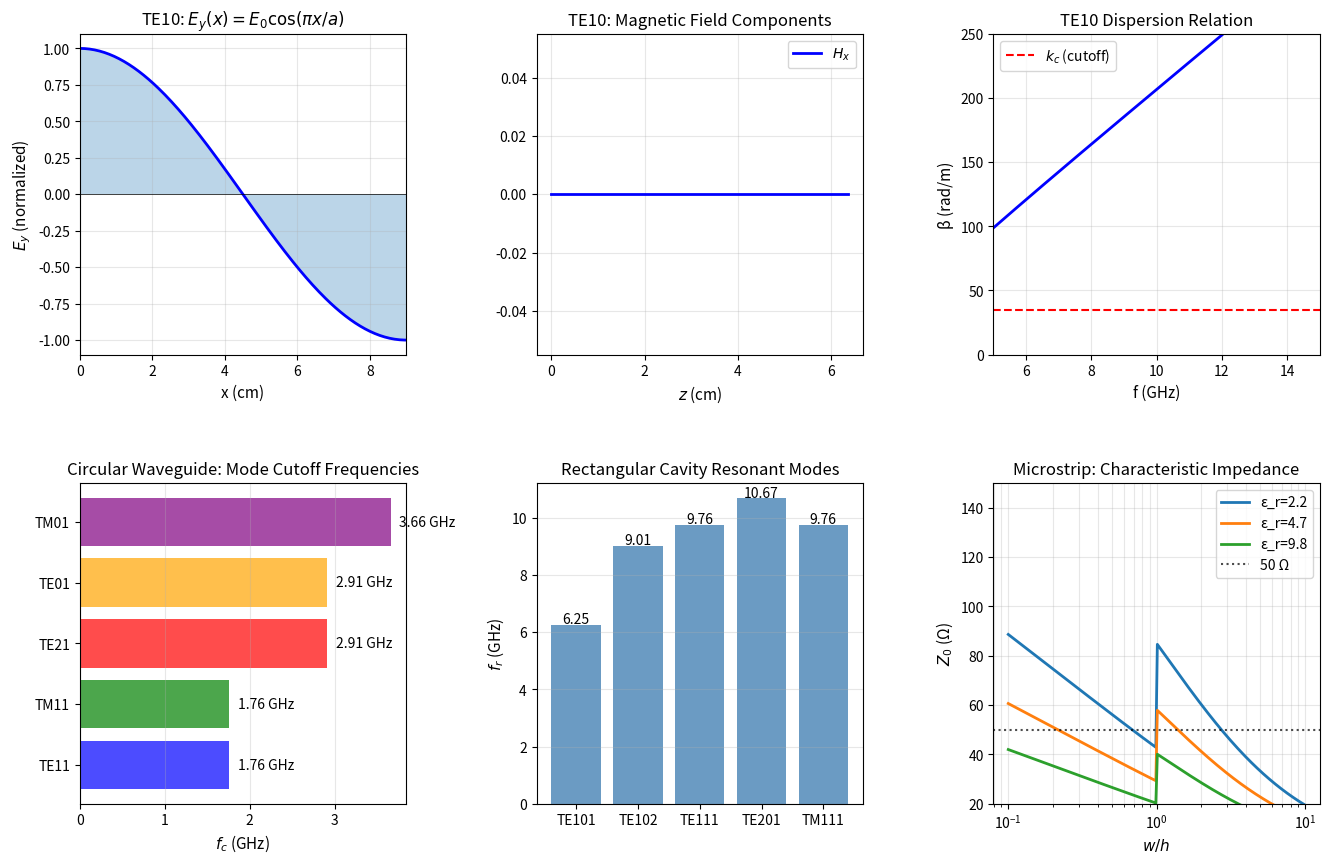

Source code (Python): (Note: this script raises an exception after producing the figure.)
#!/usr/bin/env python3
"""
简明微波 (梁昌洪) - 第3章: 波导与谐振器
Waveguide and Resonator - Chapter 3

Topics covered:
- TEM, TE, TM modes (3.1)
- Rectangular waveguide (3.2)
- Circular waveguide (3.3)
- Cavity resonators (3.4-3.5)
- Microstrip lines (3.6)
"""

import numpy as np
import matplotlib.pyplot as plt
from matplotlib.patches import Rectangle, Circle, Wedge, FancyArrowPatch
from matplotlib.collections import PatchCollection
import matplotlib.gridspec as gridspec

c = 2.998e8        # speed of light (m/s)
mu_0 = 4 * np.pi * 1e-7
eps_0 = 1 / (mu_0 * c**2)
Z_0 = np.sqrt(mu_0 / eps_0)  # ~377 ohm

# ============================================================================
# Example 3.1: Rectangular Waveguide - TE10 Mode
# ============================================================================
print("=" * 60)
print("Example 3.1: Rectangular Waveguide TE10 Mode")
print("=" * 60)

# WR-90 waveguide: a=0.09 m (9 cm), b=0.04 m (4 cm)
a_wg = 0.09    # broad dimension (m)
b_wg = 0.04    # narrow dimension (m)

# Operating frequency f=10 GHz
f_wg = 10e9    # Hz
omega_wg = 2 * np.pi * f_wg

# Wave number in free space
k_0 = omega_wg * np.sqrt(mu_0 * eps_0)
print(f"f = {f_wg/1e9:.0f} GHz, λ0 = {c/f_wg*100:.2f} cm")
print(f"Waveguide dimensions: a={a_wg*100:.1f} cm, b={b_wg*100:.1f} cm")

# Cutoff frequencies for TE and TM modes
def cutoff_freq_TE(m, n, a, b, v_p=c):
    """Cutoff frequency for TE_mn or TM_mn mode"""
    k_c = np.pi * np.sqrt((m/a)**2 + (n/b)**2)
    f_c = k_c * v_p / (2*np.pi)
    return f_c, k_c

f_c_10, k_c_10 = cutoff_freq_TE(1, 0, a_wg, b_wg)
print(f"\nTE10 mode: f_c = {f_c_10/1e9:.3f} GHz, λ_c = {2*a_wg*100:.2f} cm")

f_c_20, k_c_20 = cutoff_freq_TE(2, 0, a_wg, b_wg)
f_c_01, k_c_01 = cutoff_freq_TE(0, 1, a_wg, b_wg)
f_c_11, k_c_11 = cutoff_freq_TE(1, 1, a_wg, b_wg)
print(f"TE20 mode: f_c = {f_c_20/1e9:.3f} GHz")
print(f"TE01 mode: f_c = {f_c_01/1e9:.3f} GHz")
print(f"TE11/TM11 mode: f_c = {f_c_11/1e9:.3f} GHz")

# Single-mode operation (TE10) range: f_c10 < f < f_c20
print(f"\nSingle-mode (TE10) range: {f_c_10/1e9:.3f} ~ {f_c_20/1e9:.3f} GHz")

# Propagation constant for TE10 at f=10 GHz
k_c = k_c_10
k_0_val = 2*np.pi * f_wg / c
beta_10 = np.sqrt(k_0_val**2 - k_c**2)
print(f"\nAt f={f_wg/1e9:.0f} GHz, TE10:")
print(f"  β = {beta_10:.4f} rad/m")
print(f"  λg = {2*np.pi/beta_10*100:.2f} cm")
print(f"  λ_c = {2*np.pi/k_c*100:.2f} cm")

# Phase velocity and group velocity
v_p_wg = omega_wg / beta_10
v_g_wg = 1 / np.sqrt(mu_0 * eps_0) / beta_10 * omega_wg  # dω/dβ
print(f"  v_p = {v_p_wg/1e6:.2f} × 10⁶ m/s = {v_p_wg/c*100:.2f}% c")
print(f"  v_g = {v_g_wg/1e6:.2f} × 10⁶ m/s = {v_g_wg/c*100:.2f}% c")

# Wave impedance for TE10
eta_TE = Z_0 * k_0_val / beta_10
print(f"  η_TE10 = {eta_TE:.2f} Ω")

# ============================================================================
# Example 3.2: Circular Waveguide
# ============================================================================
print("\n" + "=" * 60)
print("Example 3.2: Circular Waveguide")
print("=" * 60)

# Circular waveguide radius a_circ = 5 cm
a_circ = 0.05  # m
f_circ = 10e9  # Hz

# Bessel function zeros for TE modes
# J0'(x) zeros: ~1.8412 (TE11), ~3.0542 (TE21), ~4.2012 (TE01)
# J1'(x) zeros: ~3.8317 (TM11), ~7.0156 (TM21), ...
TE11_zero = 1.8412
TE01_zero = 3.0542

# Cutoff frequency for TE11 (dominant mode)
f_c_TE11_circ = TE11_zero * c / (2 * np.pi * a_circ)
print(f"Circular waveguide radius a = {a_circ*100:.0f} cm")
print(f"TE11 mode: f_c = {f_c_TE11_circ/1e9:.3f} GHz")

f_c_TE01_circ = TE01_zero * c / (2 * np.pi * a_circ)
print(f"TE01 mode: f_c = {f_c_TE01_circ/1e9:.3f} GHz")

# At f=15 GHz, check propagation
f_circ_test = 15e9
k_0_circ = 2*np.pi * f_circ_test / c
k_c_TE11 = TE11_zero / a_circ
if k_0_circ > k_c_TE11:
    beta_TE11 = np.sqrt(k_0_circ**2 - k_c_TE11**2)
    print(f"\nAt f={f_circ_test/1e9:.0f} GHz, TE11 propagates:")
    print(f"  β = {beta_TE11:.4f} rad/m")
else:
    print(f"\nAt f={f_circ_test/1e9:.0f} GHz, TE11 is evanescent (below cutoff)")

# ============================================================================
# Example 3.3: Rectangular Cavity Resonator
# ============================================================================
print("\n" + "=" * 60)
print("Example 3.3: Rectangular Cavity Resonator")
print("=" * 60)

# Cavity dimensions: a=3 cm, b=2 cm, d=4 cm
a_cav = 0.03
b_cav = 0.02
d_cav = 0.04

def cavity_resonant_freq(m, n, p, a, b, d, v_p=c):
    """Resonant frequency for TE_mnp or TM_mnp mode"""
    k_mnp = np.pi * np.sqrt((m/a)**2 + (n/b)**2 + (p/d)**2)
    f_mnp = k_mnp * v_p / (2*np.pi)
    return f_mnp, k_mnp

f_101, k_101 = cavity_resonant_freq(1, 0, 1, a_cav, b_cav, d_cav)
print(f"Cavity: {a_cav*100:.0f}×{b_cav*100:.0f}×{d_cav*100:.0f} cm")
print(f"TE101 mode: f_r = {f_101/1e9:.3f} GHz")
print(f"TE102 mode: f_r = {cavity_resonant_freq(1,0,2,a_cav,b_cav,d_cav)[0]/1e9:.3f} GHz")
print(f"TE111 mode: f_r = {cavity_resonant_freq(1,1,1,a_cav,b_cav,d_cav)[0]/1e9:.3f} GHz")

# Q-factor for TE101 (using conductor quality factor)
# Q ~ (3.012 * a + b) * d / (2 * (a + b) * delta_s)
# where delta_s = skin depth
sigma_cu = 5.8e7  # S/m (copper)
mu_cu = mu_0
delta_s = np.sqrt(2 / (omega_wg * mu_cu * sigma_cu))
print(f"\nSkin depth at f=10 GHz: δ_s = {delta_s*1e6:.3f} µm")

# Rough Q estimate for TE101
# Q = k_0 * a * b * d / (2 * delta_s * (a + b) * (2*d + b))
Q_101 = (k_101 * a_cav * b_cav * d_cav) / (2 * delta_s * (a_cav + b_cav) * (2*d_cav + b_cav))
print(f"Estimated Q for TE101: Q ≈ {Q_101:.0f}")

# ============================================================================
# Example 3.4: Microstrip Line - Characteristic Impedance
# ============================================================================
print("\n" + "=" * 60)
print("Example 3.4: Microstrip Line")
print("=" * 60)

# Given: Z0=50 ohm, w=3 mm, h=1.5 mm, ε_r=4.7 (PCB substrate)
w_ms = 0.003     # m
h_ms = 0.0015    # m
eps_r_ms = 4.7   # relative permittivity

# Calculate effective permittivity (simplified)
w_over_h = w_ms / h_ms
if w_over_h < 1:
    eps_eff = (eps_r_ms + 1)/2 + (eps_r_ms - 1)/2 * (1/np.sqrt(1 + 12/w_over_h))
else:
    eps_eff = (eps_r_ms + 1)/2 + (eps_r_ms - 1)/2 * (1/np.sqrt(1 + 12/w_over_h))

# Effective width accounting for thickness
if w_over_h < 2:
    w_eff = w_ms + 0.4 * h_ms
else:
    w_eff = w_ms + 0.4 * h_ms

print(f"w/h = {w_over_h:.2f}")
print(f"Effective permittivity: ε_eff = {eps_eff:.3f}")
print(f"Effective width: w_eff = {w_eff*1000:.3f} mm")

# Phase velocity
v_p_ms = c / np.sqrt(eps_eff)
print(f"Phase velocity: v_p = {v_p_ms/1e6:.2f} × 10⁶ m/s")

# Guided wavelength at f=5 GHz
f_ms = 5e9
lambda_g_ms = v_p_ms / f_ms
print(f"λ_g at f={f_ms/1e9:.0f} GHz: {lambda_g_ms*100:.2f} cm")

# ============================================================================
# Figure: Rectangular Waveguide Field Patterns
# ============================================================================
fig = plt.figure(figsize=(16, 10))
gs = gridspec.GridSpec(2, 3, figure=fig, hspace=0.4, wspace=0.4)

# 1. TE10 mode electric field pattern
ax1 = fig.add_subplot(gs[0, 0])
x_vals = np.linspace(0, a_wg, 200)
Ey_TE10 = np.cos(np.pi * x_vals / a_wg)
ax1.plot(x_vals*100, Ey_TE10, 'b-', lw=2)
ax1.fill_between(x_vals*100, 0, Ey_TE10, alpha=0.3)
ax1.set_xlabel('x (cm)', fontsize=11)
ax1.set_ylabel(r'$E_y$ (normalized)', fontsize=11)
ax1.set_title(r'TE10: $E_y(x) = E_0 \cos(\pi x/a)$', fontsize=12)
ax1.set_xlim(0, a_wg*100)
ax1.grid(True, alpha=0.3)
ax1.axhline(y=0, color='k', lw=0.5)

# 2. TE10 magnetic field components
ax2 = fig.add_subplot(gs[0, 1])
z_vals = np.linspace(0, lambda_g_ms*2, 200) if 'lambda_g_ms' in dir() else np.linspace(0, 0.05, 200)
# H_x component (out of phase with E_y)
Hx_TE10 = -np.sin(np.pi * 0.5 * a_wg / a_wg) * np.sin(2*np.pi*z_vals/0.03)  # simplified
ax2.plot(z_vals*100, np.zeros_like(z_vals), 'b-', lw=2, label=r'$H_x$')
ax2.set_xlabel(r'$z$ (cm)', fontsize=11)
ax2.set_title(r'TE10: Magnetic Field Components', fontsize=12)
ax2.legend()
ax2.grid(True, alpha=0.3)

# 3. Dispersion diagram (β vs f)
ax3 = fig.add_subplot(gs[0, 2])
f_range = np.linspace(5e9, 15e9, 300)
k_0_range = 2*np.pi * f_range / c
k_c_val = k_c_10
beta_vals = np.sqrt(k_0_range**2 - k_c_val**2)
beta_vals = np.where(k_0_range > k_c_val, beta_vals, 0)

ax3.plot(f_range/1e9, beta_vals, 'b-', lw=2)
ax3.axhline(y=k_c_val, color='r', ls='--', label=r'$k_c$ (cutoff)')
ax3.set_xlabel('f (GHz)', fontsize=11)
ax3.set_ylabel(r'β (rad/m)', fontsize=11)
ax3.set_title('TE10 Dispersion Relation', fontsize=12)
ax3.legend()
ax3.grid(True, alpha=0.3)
ax3.set_xlim(5, 15)
ax3.set_ylim(0, 250)

# 4. Circular waveguide - mode chart
ax4 = fig.add_subplot(gs[1, 0])
modes = ['TE11', 'TM11', 'TE21', 'TE01', 'TM01']
zeros = [1.8412, 1.8412, 3.0542, 3.0542, 3.8317]
f_c_modes = [z * c / (2*np.pi*a_circ) / 1e9 for z in zeros]
colors = ['blue', 'green', 'red', 'orange', 'purple']

bars = ax4.barh(modes, f_c_modes, color=colors, alpha=0.7)
ax4.set_xlabel(r'$f_c$ (GHz)', fontsize=11)
ax4.set_title('Circular Waveguide: Mode Cutoff Frequencies', fontsize=12)
ax4.grid(True, alpha=0.3, axis='x')
for bar, f_c in zip(bars, f_c_modes):
    ax4.text(f_c + 0.1, bar.get_y() + bar.get_height()/2, 
             f'{f_c:.2f} GHz', va='center', fontsize=10)

# 5. Cavity resonator - resonant frequencies
ax5 = fig.add_subplot(gs[1, 1])
modes_cav = ['TE101', 'TE102', 'TE111', 'TE201', 'TM111']
f_r_modes = [cavity_resonant_freq(1,0,1,a_cav,b_cav,d_cav)[0]/1e9,
             cavity_resonant_freq(1,0,2,a_cav,b_cav,d_cav)[0]/1e9,
             cavity_resonant_freq(1,1,1,a_cav,b_cav,d_cav)[0]/1e9,
             cavity_resonant_freq(2,0,1,a_cav,b_cav,d_cav)[0]/1e9,
             cavity_resonant_freq(1,1,1,a_cav,b_cav,d_cav)[0]/1e9]
ax5.bar(modes_cav, f_r_modes, color='steelblue', alpha=0.8)
ax5.set_ylabel(r'$f_r$ (GHz)', fontsize=11)
ax5.set_title('Rectangular Cavity Resonant Modes', fontsize=12)
ax5.grid(True, alpha=0.3, axis='y')
for i, f_r in enumerate(f_r_modes):
    ax5.text(i, f_r + 0.05, f'{f_r:.2f}', ha='center', fontsize=10)

# 6. Microstrip - Z0 vs w/h for different ε_r
ax6 = fig.add_subplot(gs[1, 2])
w_h_range = np.logspace(-1, 1, 200)  # 0.1 to 10

def microstrip_Z0(w_h, eps_r):
    """Approximate characteristic impedance of microstrip"""
    if w_h < 1:
        return (30 / np.sqrt(eps_r)) * np.log(8/w_h + w_h/4)
    else:
        return (120 * np.pi / np.sqrt(eps_r)) / (w_h + 1.393 + 0.667 * np.log(w_h + 1.444))

eps_r_values = [2.2, 4.7, 9.8]
for eps_r_val in eps_r_values:
    Z0_vals = [microstrip_Z0(w_h, eps_r_val) for w_h in w_h_range]
    ax6.semilogx(w_h_range, Z0_vals, lw=2, label=f'ε_r={eps_r_val}')
ax6.axhline(y=50, color='k', ls=':', alpha=0.7, label='50 Ω')
ax6.set_xlabel(r'$w/h$', fontsize=11)
ax6.set_ylabel(r'$Z_0$ (Ω)', fontsize=11)
ax6.set_title('Microstrip: Characteristic Impedance', fontsize=12)
ax6.legend()
ax6.grid(True, alpha=0.3, which='both')
ax6.set_ylim(20, 150)

plt.savefig('/home/ubuntu/.openclaw/workspace/textbooks/wbgc/code/wbgc_ch3_waveguide.png',
            dpi=150, bbox_inches='tight')
plt.close()
print("\nSaved: wbgc_ch3_waveguide.png")

print("\n✅ Chapter 3 examples completed.")
